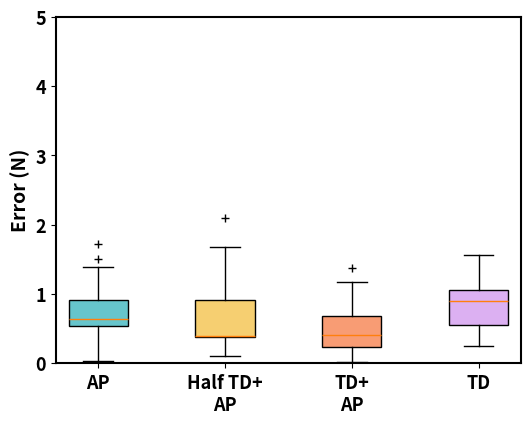

Recreate this plot in Python.
"""
[redacted]
E-mail address: [email redacted]
"""
import numpy as np
import matplotlib.pyplot as plt

x = [1, 4, 7, 10]
labels = ['AP', 'Half TD+\nAP', 'TD+\nAP', 'TD']
ap = np.array([0.8548638224601746, 0.5503806471824646, 0.9191375970840454, 0.03366321325302124, 0.869838297367096, 0.7933741807937622, 0.6360921263694763, 0.5619433522224426, 0.5612123012542725, 1.151289701461792, 1.3888945579528809, 0.6334954500198364, 0.3626987338066101, 0.5530506372451782, 0.42599260807037354, 1.5051188468933105, 0.10865867137908936, 0.9207028150558472, 0.5186918377876282, 1.719978094100952])
td_half_ap = np.array([1.6777691841125488, 0.24904131889343262, 0.5230468511581421, 0.3860282897949219, 0.11213570833206177, 2.093932867050171, 0.38200557231903076, 0.3887590765953064, 0.9174260497093201])
td_ap = np.array([0.27907490730285645, 1.369299292564392, 0.01729518175125122, 0.48559337854385376, 0.3172290325164795, 1.1713606119155884, 0.2271360158920288, 0.5379590392112732, 0.06738841533660889, 0.721057653427124])
td = np.array([0.24656802415847778, 0.8018738031387329, 1.0832220315933228, 0.9818771481513977, 0.6601974368095398, 1.1527929306030273, 0.305497944355011, 0.5253100395202637, 0.988839864730835, 1.5568509101867676])

all_data = [ap, td_half_ap, td_ap, td]

plt.figure(figsize=(6, 4.5), dpi=600)

axis_font = {'weight': 'bold', 'size': 14}
title_font = {'weight': 'bold', 'size': 15}
plt.rcParams.update({'font.size': 13})
plt.rcParams["font.weight"] = "bold"

colors_pale = ['#66c5cc', '#f6cf71', '#f89c74', '#dcb0f2']

box = plt.boxplot(all_data, patch_artist=True, positions=[1, 4, 7, 10],
                  showmeans=False, widths=1.4, sym="k+")
for patch, color in zip(box['boxes'], colors_pale):
    patch.set_facecolor(color)

plt.ylabel("Error (N)", fontdict=axis_font)
plt.xlim(0, 11)
plt.ylim(0, 5)
plt.xticks(ticks=x, labels=labels)
ax = plt.gca()
ax.spines['bottom'].set_linewidth(1.5)
ax.spines['left'].set_linewidth(1.5)
ax.spines['right'].set_linewidth(1.5)
ax.spines['top'].set_linewidth(1.5)
plt.show()

